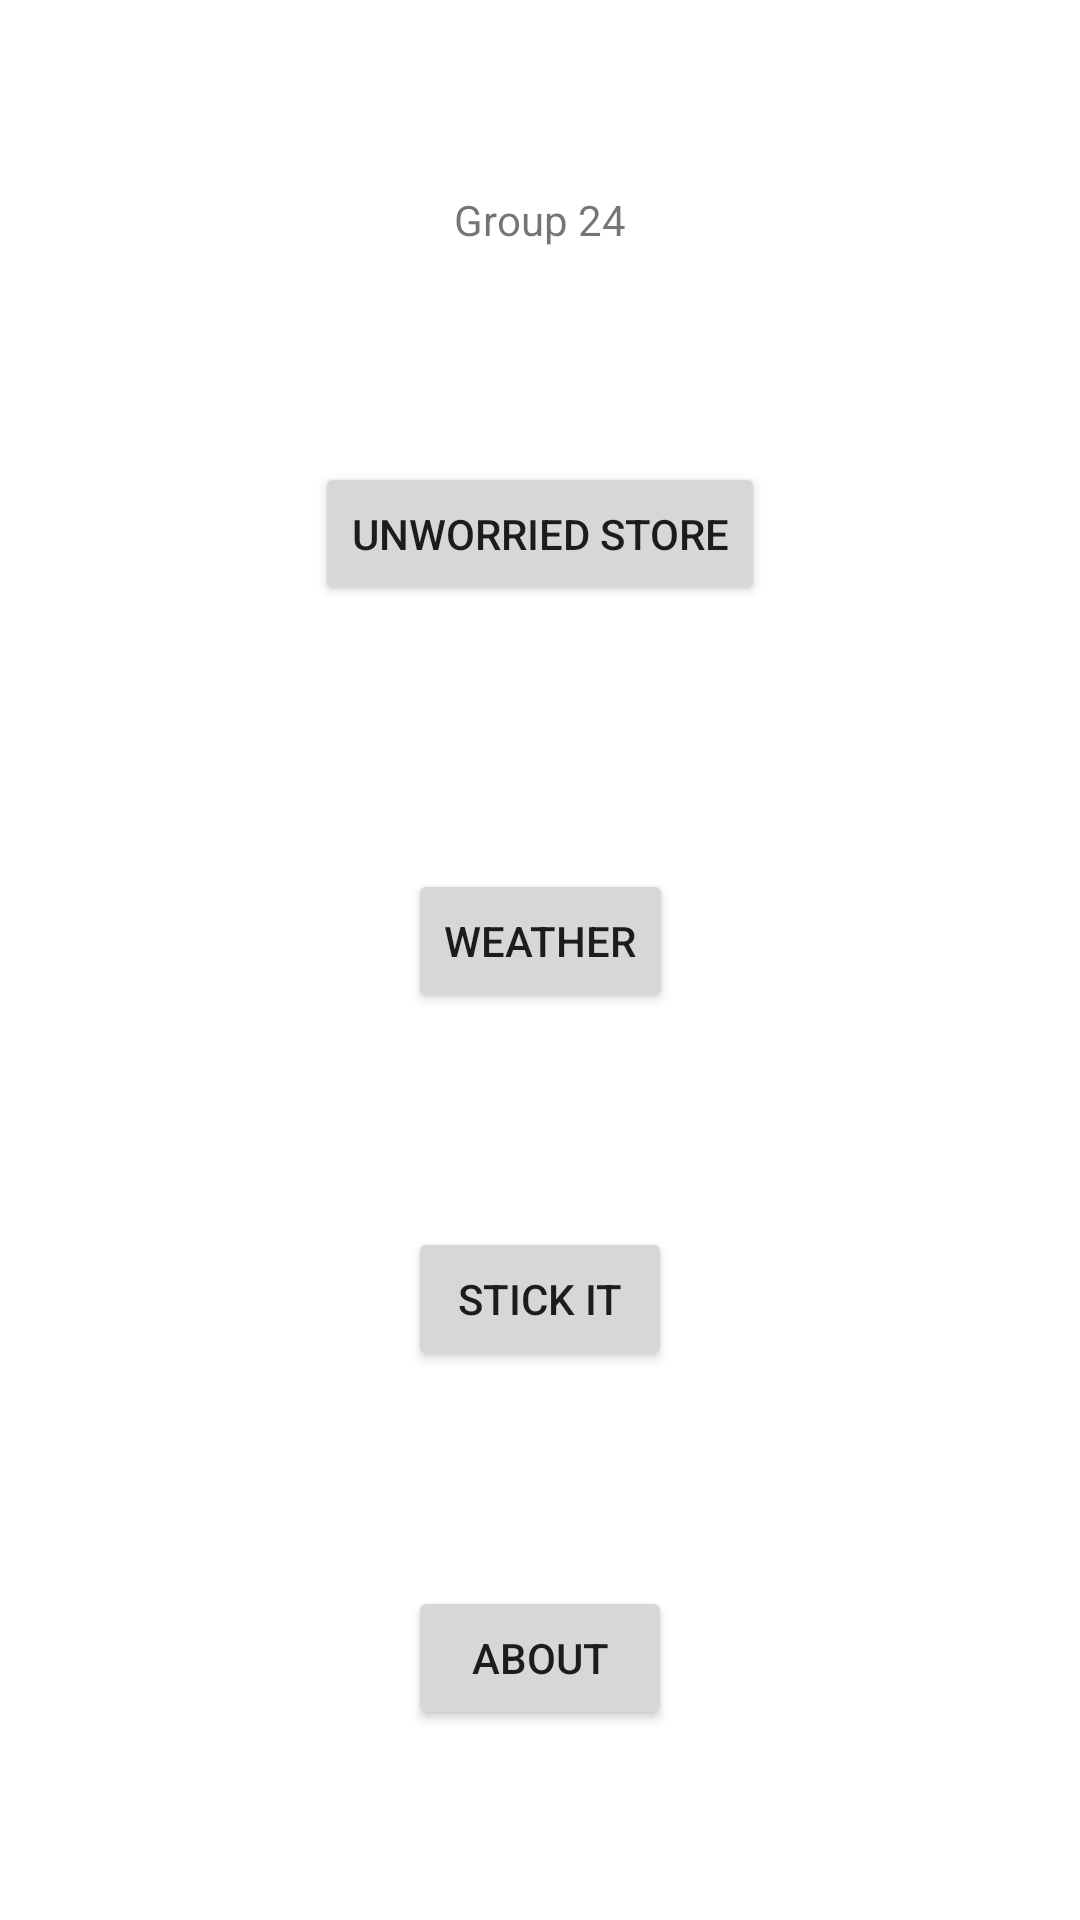

The Android layout XML behind this screen, and the referenced resources:
<!-- AndroidManifest.xml: application theme Theme.NUMAD22Fa_Group24 -->
<!-- res/layout/activity_main.xml -->
<?xml version="1.0" encoding="utf-8"?>
<androidx.constraintlayout.widget.ConstraintLayout xmlns:android="http://schemas.android.com/apk/res/android"
    xmlns:app="http://schemas.android.com/apk/res-auto"
    xmlns:tools="http://schemas.android.com/tools"
    android:layout_width="match_parent"
    android:layout_height="match_parent"
    tools:context=".activities.MainActivity">

    <TextView
        android:id="@+id/textView"
        android:layout_width="wrap_content"
        android:layout_height="wrap_content"
        android:text="Group 24"
        app:layout_constraintBottom_toTopOf="@+id/btn_unworried_store"
        app:layout_constraintEnd_toEndOf="parent"
        app:layout_constraintHorizontal_bias="0.5"
        app:layout_constraintStart_toStartOf="parent"
        app:layout_constraintTop_toTopOf="parent"
        app:layout_constraintVertical_bias="0.19999999" />

    <Button
        android:id="@+id/weatherButton"
        android:layout_width="wrap_content"
        android:layout_height="wrap_content"
        android:layout_marginTop="24dp"
        android:text="Weather"
        app:layout_constraintBottom_toTopOf="@+id/stickItButton"
        app:layout_constraintEnd_toEndOf="parent"
        app:layout_constraintHorizontal_bias="0.5"
        app:layout_constraintStart_toStartOf="parent"
        app:layout_constraintTop_toBottomOf="@+id/btn_unworried_store" />

    <Button
        android:id="@+id/stickItButton"
        android:layout_width="wrap_content"
        android:layout_height="wrap_content"
        android:layout_marginTop="8dp"
        android:text="Stick It"
        app:layout_constraintBottom_toTopOf="@+id/about_btn"
        app:layout_constraintEnd_toEndOf="parent"
        app:layout_constraintHorizontal_bias="0.5"
        app:layout_constraintStart_toStartOf="parent"
        app:layout_constraintTop_toBottomOf="@+id/weatherButton" />

    <Button
        android:id="@+id/about_btn"
        android:layout_width="wrap_content"
        android:layout_height="wrap_content"
        android:layout_marginTop="8dp"
        android:text="About"
        app:layout_constraintBottom_toBottomOf="parent"
        app:layout_constraintEnd_toEndOf="parent"
        app:layout_constraintHorizontal_bias="0.5"
        app:layout_constraintStart_toStartOf="parent"
        app:layout_constraintTop_toBottomOf="@+id/stickItButton" />

    <Button
        android:id="@+id/btn_unworried_store"
        android:layout_width="wrap_content"
        android:layout_height="wrap_content"
        android:layout_marginTop="8dp"
        android:text="Unworried Store"
        app:layout_constraintBottom_toTopOf="@+id/weatherButton"
        app:layout_constraintEnd_toEndOf="parent"
        app:layout_constraintHorizontal_bias="0.5"
        app:layout_constraintStart_toStartOf="parent"
        app:layout_constraintTop_toBottomOf="@+id/textView" />

</androidx.constraintlayout.widget.ConstraintLayout>
<!-- resources referenced by this layout -->
<resources>
  <style name="Theme.NUMAD22Fa_Group24" parent="Theme.MaterialComponents.DayNight.NoActionBar">
          
          <item name="colorPrimary">@color/purple_500</item>
          <item name="colorPrimaryVariant">@color/purple_700</item>
          <item name="colorOnPrimary">@color/white</item>
          
          <item name="colorSecondary">@color/teal_200</item>
          <item name="colorSecondaryVariant">@color/teal_700</item>
          <item name="colorOnSecondary">@color/black</item>
          
          <item name="android:statusBarColor" tools:targetApi="l">?attr/colorPrimaryVariant</item>
          
      </style>
  <color name="purple_500">#FF6200EE</color>
  <color name="purple_700">#FF3700B3</color>
  <color name="white">#FFFFFFFF</color>
  <color name="teal_200">#FF03DAC5</color>
  <color name="teal_700">#FF018786</color>
  <color name="black">#FF000000</color>
</resources>
